Run: headless pygame with SDL's dummy video driver; simulated clock (each Clock.tick advances the game by its frame time, no real sleeping); random seed 0; keys injected as events and as key.get_pressed() state; mouse plan: one left click at the window centre at the start of phase 2, then a move to the lower-right quarter at the start of phase 3.
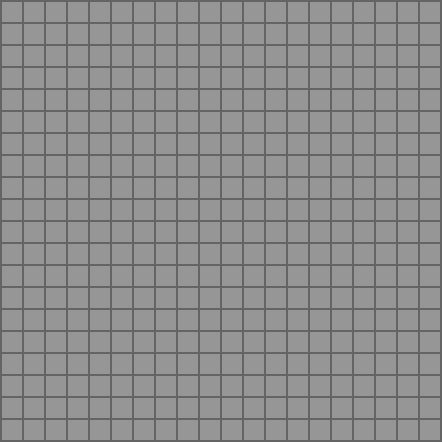
Frame 1 of 4 · flips 1–60 · no input
Frame 2 of 4 · flips 61–180 · clicked the window centre · tapped SPACE, RETURN · held RIGHT (→), D · screen unchanged from frame 1, image omitted
Frame 3 of 4 · flips 181–300 · moved the mouse to the lower-right quarter · held DOWN (↓), S · screen unchanged from frame 2, image omitted
Frame 4 of 4 · flips 301–420 · held LEFT (←), A, UP (↑), W · screen unchanged from frame 3, image omitted

The pygame program that drew these frames:

#!/usr/bin/python3

import pygame, sys
from pygame.locals import *
from pygame import K_ESCAPE, K_F5
from math import floor

tiles_x = tiles_y = 20
tile_size = 20
spacing = 2
background_color = (100, 100, 100)
tile_color = (150, 150, 150)

screen_size = (tiles_x * (tile_size + spacing) + spacing, tiles_y * (tile_size + spacing) + spacing)

def init():
    global mouse_on

    mouse_on = (None, None)

def quit():
    pygame.display.iconify()
    pygame.quit()
    sys.exit()

def render():
    screen.fill(background_color)
    for x in range(tiles_x):
        for y in range(tiles_y):
            screen.fill(tile_color, Rect(x * (tile_size + spacing) + spacing, y * (tile_size + spacing) + spacing, tile_size, tile_size))


def get_field(x, y):
    size = (tile_size + spacing)
    return (floor((x - spacing) / size), floor((y - spacing) / size))

def update():
    global mouse_on

    for key in [e.key for e in events if e.type == KEYDOWN]:
        if key == K_ESCAPE: quit()
        if key == K_F5:
            init()
            return True

    for typ in [e.type for e in events]:
        if typ == MOUSEBUTTONDOWN:
            (x, y) = pygame.mouse.get_pos()
            mouse_on = get_field(x, y)
        elif typ == MOUSEBUTTONUP:
            (x, y) = pygame.mouse.get_pos()
            if get_field(x, y) == mouse_on:
                print("user clicked field %s" % str(mouse_on))

    return True # return weither the screen must be rerendered

if __name__ == "__main__":
    pygame.init()
    screen = pygame.display.set_mode(screen_size)
    pygame.display.set_caption("Minesweeper")

    init()

    try:
        while True:
            global events
            events = pygame.event.get()

            if QUIT in [e.type for e in events]:
                quit()

            if update(): render()
            pygame.display.update()
    except KeyboardInterrupt:
        quit()
